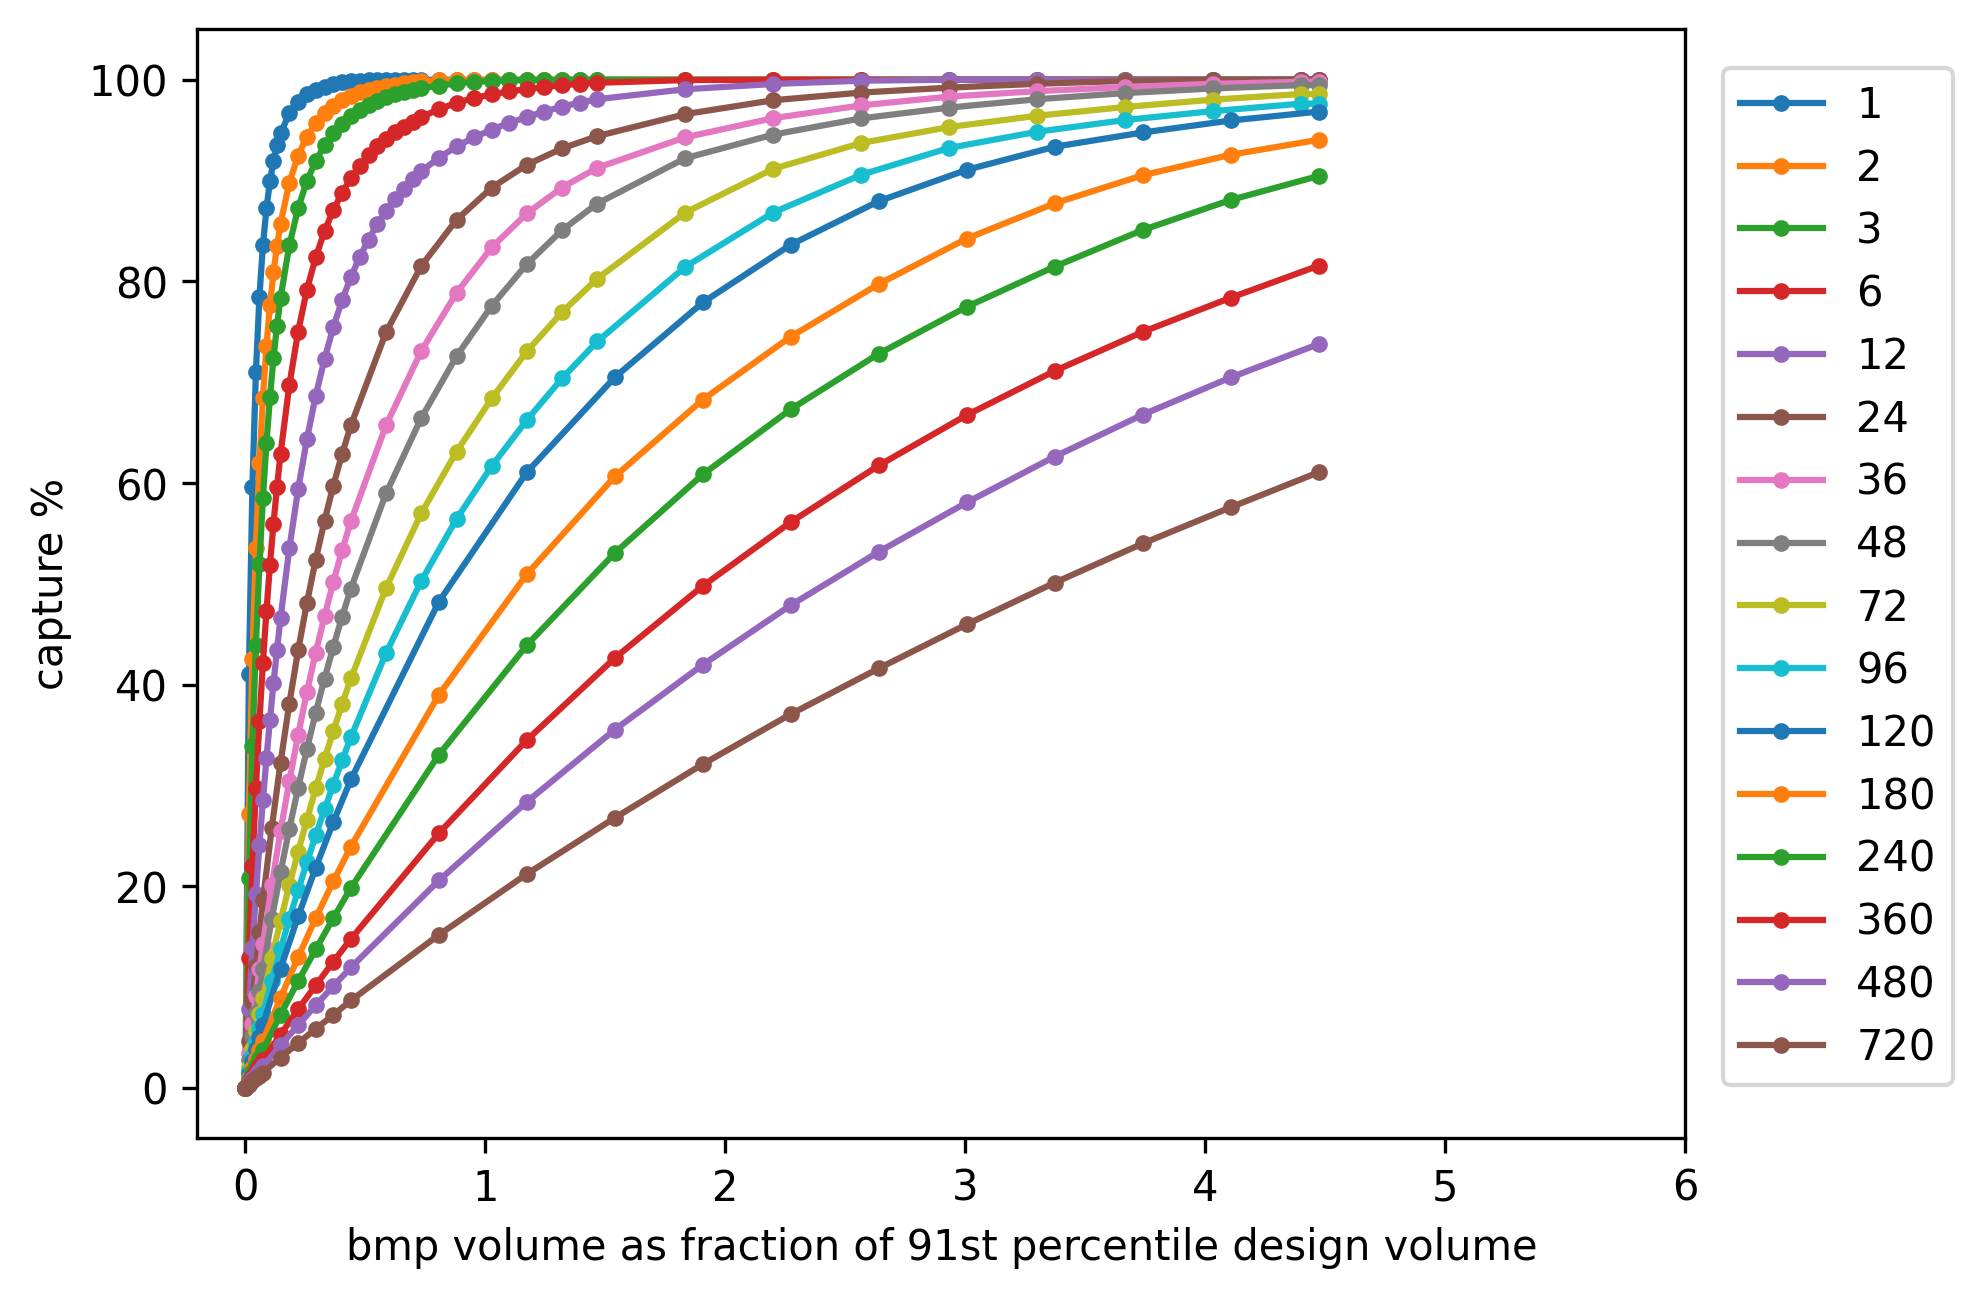

Source data for this figure (header and first rows):
DDT_hr, Vol_cf, Max_Inflow_cfs, Max_Depth_ft, Max_Storage_Vol_cf, Treated_mgal, Total_mgal, Capture_Efficiency_%, Flow_Balance_Error_%, design_storm_volume_cuft, vol_cuft, size_fraction, ddt_hr, capture_fraction
, , , , , , , , , , 0.0, 0.0, 1, 0.0
1.0, 1000, 32.09, 1.11, 1106, 348.7, 850.2, 41.01, 0.0, 68190, 1000, 0.01466, 1, 0.4101
1.0, 2000, 32.09, 1.11, 2210, 506.4, 850.2, 59.56, 0.0, 68190, 2000, 0.02933, 1, 0.5956
1.0, 3000, 32.09, 1.1, 3313, 603.6, 850.2, 70.99, 0.0, 68190, 3000, 0.04399, 1, 0.7099
1.0, 4000, 32.09, 1.1, 4413, 667.3, 850.2, 78.49, 0.0, 68190, 4000, 0.05866, 1, 0.7849
1.0, 5000, 32.09, 1.1, 5511, 710.5, 850.2, 83.57, -0.0, 68190, 5000, 0.07332, 1, 0.8357
1.0, 6000, 32.09, 1.1, 6608, 741.7, 850.2, 87.23, -0.0, 68190, 6000, 0.08799, 1, 0.8723
1.0, 7000, 32.09, 1.1, 7702, 765, 850.2, 89.97, 0.0, 68190, 7000, 0.1027, 1, 0.8997
1.0, 8000, 32.09, 1.1, 8795, 781.9, 850.2, 91.97, -0.0, 68190, 8000, 0.1173, 1, 0.9197
1.0, 9000, 32.09, 1.1, 9885, 794.8, 850.2, 93.48, -0.0, 68190, 9000, 0.132, 1, 0.9348
1.0, 10000, 32.09, 1.1, 10974, 804.9, 850.2, 94.67, -0.0, 68190, 10000, 0.1466, 1, 0.9467
1.0, 12500, 32.09, 1.09, 13687, 821.8, 850.2, 96.66, -0.0, 68190, 12500, 0.1833, 1, 0.9666
1.0, 15000, 32.09, 1.09, 16388, 831.9, 850.2, 97.84, -0.0, 68190, 15000, 0.22, 1, 0.9784
1.0, 17500, 32.09, 1.09, 19077, 838.1, 850.2, 98.58, -0.0, 68190, 17500, 0.2566, 1, 0.9858
1.0, 20000, 32.09, 1.09, 21753, 841.9, 850.2, 99.02, -0.0, 68190, 20000, 0.2933, 1, 0.9902
1.0, 22500, 32.09, 1.09, 24418, 844.5, 850.2, 99.33, -0.0, 68190, 22500, 0.33, 1, 0.9933
1.0, 25000, 32.09, 1.08, 27071, 846.5, 850.2, 99.56, -0.0, 68190, 25000, 0.3666, 1, 0.9956
1.0, 27500, 32.09, 1.08, 29711, 848.1, 850.2, 99.75, -0.0, 68190, 27500, 0.4033, 1, 0.9975
1.0, 30000, 32.09, 1.08, 32339, 849.1, 850.2, 99.87, -0.0, 68190, 30000, 0.4399, 1, 0.9987
1.0, 32500, 32.09, 1.08, 34955, 849.5, 850.2, 99.92, -0.0, 68190, 32500, 0.4766, 1, 0.9992
1.0, 35000, 32.09, 1.07, 37559, 849.7, 850.2, 99.94, -0.0, 68190, 35000, 0.5133, 1, 0.9994
1.0, 37500, 32.09, 1.07, 40140, 849.8, 850.2, 99.96, -0.0, 68190, 37500, 0.5499, 1, 0.9996
1.0, 40000, 32.09, 1.07, 42625, 849.9, 850.2, 99.97, -0.0, 68190, 40000, 0.5866, 1, 0.9997
1.0, 42500, 32.09, 1.06, 44973, 850, 850.2, 99.97, -0.0, 68190, 42500, 0.6233, 1, 0.9997
1.0, 45000, 32.09, 1.05, 47255, 850, 850.2, 99.98, -0.0, 68190, 45000, 0.6599, 1, 0.9998
1.0, 47500, 32.09, 1.04, 49463, 850.1, 850.2, 99.98, -0.0, 68190, 47500, 0.6966, 1, 0.9998
1.0, 50000, 32.09, 1.03, 51561, 850.1, 850.2, 99.99, -0.0, 68190, 50000, 0.7332, 1, 0.9999
1.0, 55000, 32.09, 0.97, 53369, 850.2, 850.2, 100.0, -0.0, 68190, 55000, 0.8066, 1, 1.0
1.0, 60000, 32.09, 0.77, 46215, 850.2, 850.2, 100.0, -0.0, 68190, 60000, 0.8799, 1, 1.0
1.0, 65000, 32.09, 0.61, 39732, 850.2, 850.2, 100.0, -0.0, 68190, 65000, 0.9532, 1, 1.0
1.0, 70000, 32.09, 0.48, 33913, 850.2, 850.2, 100.0, -0.0, 68190, 70000, 1.027, 1, 1.0
1.0, 75000, 32.09, 0.38, 28754, 850.2, 850.2, 100.0, -0.0, 68190, 75000, 1.1, 1, 1.0
1.0, 80000, 32.09, 0.3, 24254, 850.2, 850.2, 100.0, -0.0, 68190, 80000, 1.173, 1, 1.0
1.0, 85000, 32.09, 0.24, 20412, 850.2, 850.2, 100.0, -0.0, 68190, 85000, 1.247, 1, 1.0
1.0, 90000, 32.09, 0.19, 17227, 850.2, 850.2, 100.0, -0.0, 68190, 90000, 1.32, 1, 1.0
1.0, 95000, 32.09, 0.15, 14700, 850.2, 850.2, 100.0, -0.0, 68190, 95000, 1.393, 1, 1.0
1.0, 100000, 32.09, 0.13, 12830, 850.2, 850.2, 100.0, -0.0, 68190, 100000, 1.466, 1, 1.0
1.0, 125000, 32.09, 0.09, 11053, 850.2, 850.2, 100.0, -0.0, 68190, 125000, 1.833, 1, 1.0
1.0, 150000, 32.09, 0.07, 11053, 850.2, 850.2, 100.0, -0.0, 68190, 150000, 2.2, 1, 1.0
1.0, 175000, 32.09, 0.06, 11053, 850.2, 850.2, 100.0, -0.0, 68190, 175000, 2.566, 1, 1.0
1.0, 200000, 32.09, 0.06, 11053, 850.2, 850.2, 100.0, -0.0, 68190, 200000, 2.933, 1, 1.0
1.0, 225000, 32.09, 0.05, 11053, 850.2, 850.2, 100.0, -0.0, 68190, 225000, 3.3, 1, 1.0
1.0, 250000, 32.09, 0.04, 11053, 850.2, 850.2, 100.0, -0.0, 68190, 250000, 3.666, 1, 1.0
1.0, 275000, 32.09, 0.04, 11053, 850.2, 850.2, 100.0, -0.0, 68190, 275000, 4.033, 1, 1.0
1.0, 300000, 32.09, 0.04, 11053, 850.2, 850.2, 100.0, -0.0, 68190, 300000, 4.399, 1, 1.0
1.0, 300000, 32.09, 0.04, 11053, 850.2, 850.2, 100.0, -0.0, 68190, 305000, 4.473, 1, 1.0
1.0, 300000, 32.09, 0.04, 11053, 850.2, 850.2, 100.0, -0.0, 68190, 0.0, 0.0, 2, 0.0
2.0, 1000, 32.09, 1.11, 1107, 230.8, 850.2, 27.14, 0.0, 68190, 1000, 0.01466, 2, 0.2714
2.0, 2000, 32.09, 1.11, 2212, 361.9, 850.2, 42.56, 0.0, 68190, 2000, 0.02933, 2, 0.4256
2.0, 3000, 32.09, 1.11, 3317, 455.6, 850.2, 53.59, 0.0, 68190, 3000, 0.04399, 2, 0.5359
2.0, 4000, 32.09, 1.11, 4420, 526.9, 850.2, 61.97, 0.0, 68190, 4000, 0.05866, 2, 0.6197
2.0, 5000, 32.09, 1.1, 5523, 582, 850.2, 68.45, 0.0, 68190, 5000, 0.07332, 2, 0.6845
2.0, 6000, 32.09, 1.1, 6624, 625.8, 850.2, 73.6, -0.0, 68190, 6000, 0.08799, 2, 0.736
2.0, 7000, 32.09, 1.1, 7725, 660.1, 850.2, 77.64, -0.0, 68190, 7000, 0.1027, 2, 0.7764
2.0, 8000, 32.09, 1.1, 8824, 687.6, 850.2, 80.88, -0.0, 68190, 8000, 0.1173, 2, 0.8088
2.0, 9000, 32.09, 1.1, 9923, 710, 850.2, 83.51, -0.0, 68190, 9000, 0.132, 2, 0.8351
2.0, 10000, 32.09, 1.1, 11020, 728.7, 850.2, 85.71, -0.0, 68190, 10000, 0.1466, 2, 0.8571
2.0, 12500, 32.09, 1.1, 13759, 763.4, 850.2, 89.79, -0.0, 68190, 12500, 0.1833, 2, 0.8979
2.0, 15000, 32.09, 1.1, 16492, 786.2, 850.2, 92.47, -0.0, 68190, 15000, 0.22, 2, 0.9247
2.0, 17500, 32.09, 1.1, 19218, 802.3, 850.2, 94.37, -0.0, 68190, 17500, 0.2566, 2, 0.9437
... 462 more rows
